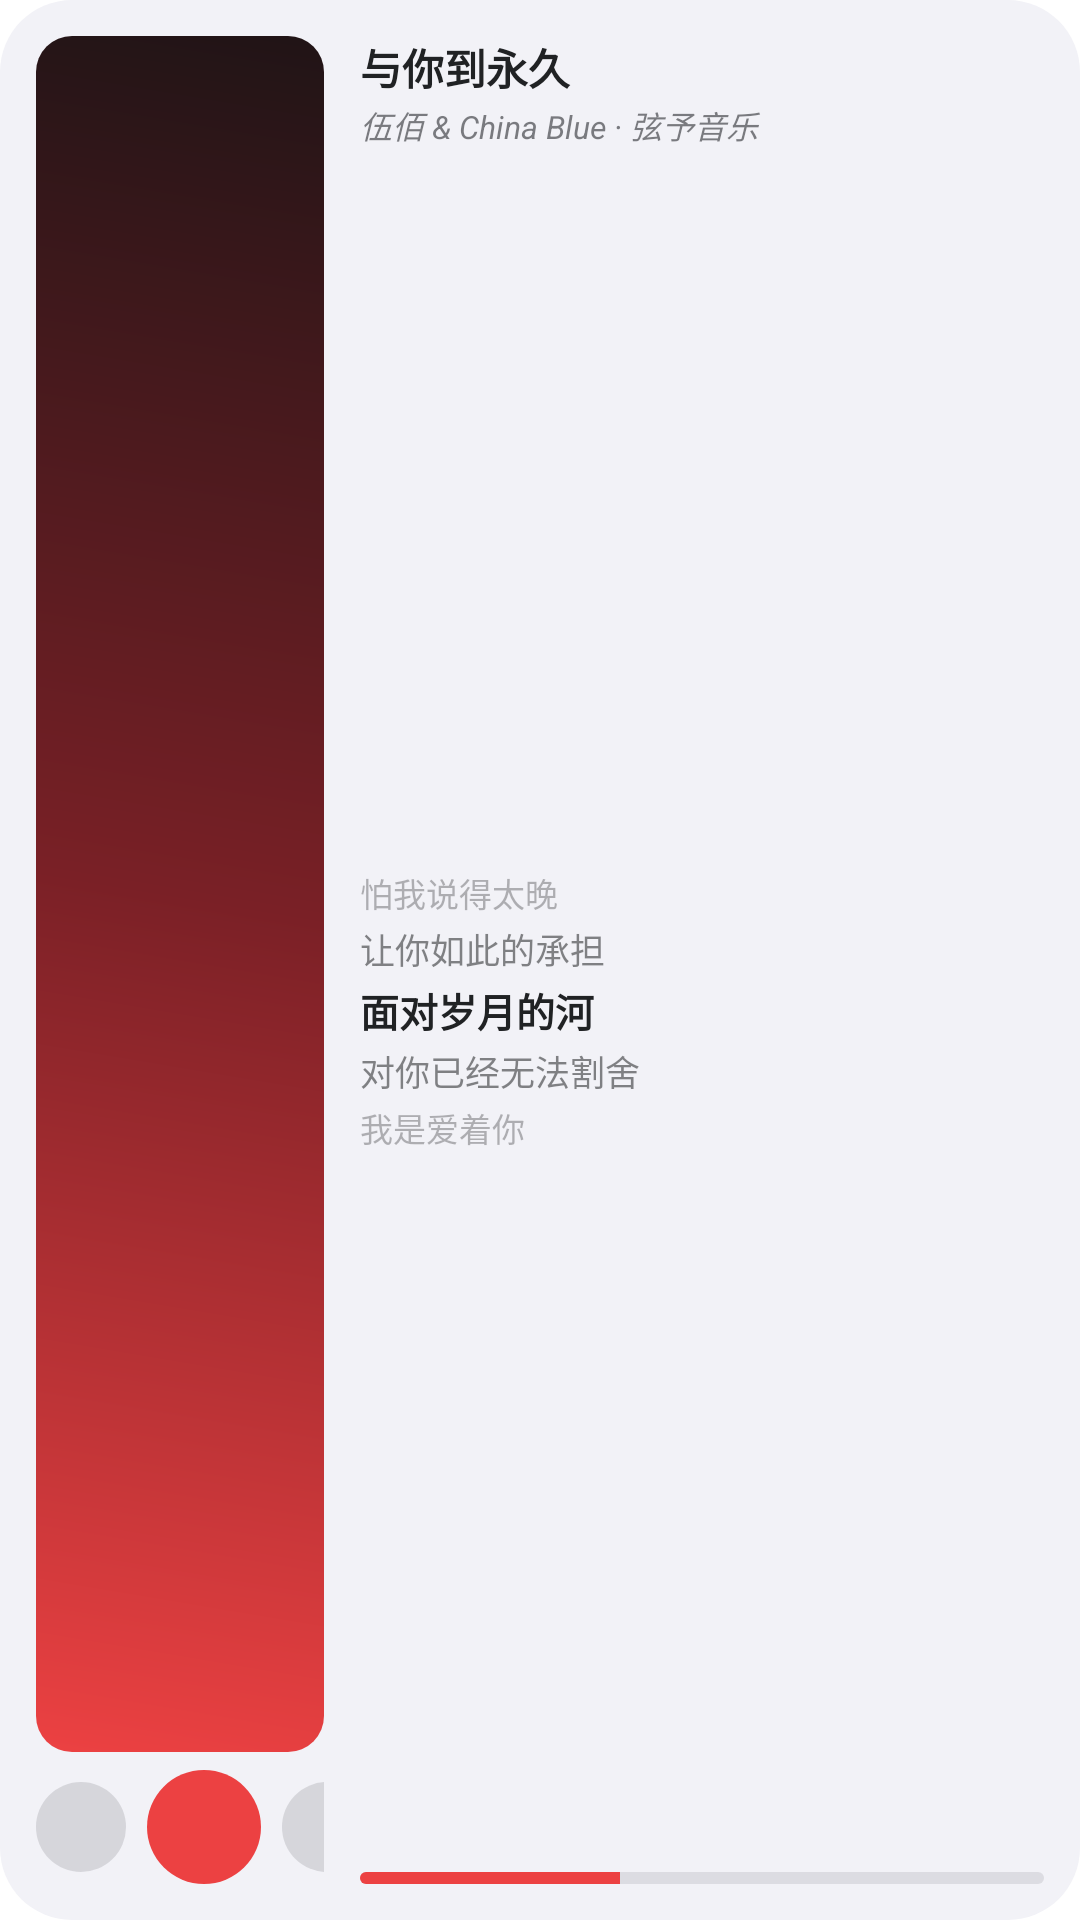

Here is an Android app screen rendered from its layout file. Give the layout XML and the strings, colors and styles it references.
<!-- AndroidManifest.xml: fallback theme Theme.MaterialComponents.DayNight.NoActionBar -->
<!-- res/layout/player_widget_lyric_preview.xml -->
<?xml version="1.0" encoding="utf-8"?>
<LinearLayout xmlns:android="http://schemas.android.com/apk/res/android"
    android:id="@+id/previewRoot"
    android:layout_width="match_parent"
    android:layout_height="match_parent"
    android:orientation="horizontal"
    android:background="@drawable/widget_bg"
    android:padding="12dp">

    
    <LinearLayout
        android:layout_width="96dp"
        android:layout_height="match_parent"
        android:orientation="vertical"
        android:gravity="center_horizontal">

        <ImageView
            android:layout_width="match_parent"
            android:layout_height="0dp"
            android:layout_weight="1"
            android:scaleType="fitCenter"
            android:src="@drawable/widget_preview_cover" />

        <LinearLayout
            android:layout_width="wrap_content"
            android:layout_height="wrap_content"
            android:layout_marginTop="6dp"
            android:orientation="horizontal"
            android:gravity="center_vertical">

            <TextView
                android:layout_width="30dp"
                android:layout_height="30dp"
                android:background="@drawable/widget_preview_dot" />

            <TextView
                android:layout_width="38dp"
                android:layout_height="38dp"
                android:layout_marginStart="7dp"
                android:layout_marginEnd="7dp"
                android:background="@drawable/widget_play_btn" />

            <TextView
                android:layout_width="30dp"
                android:layout_height="30dp"
                android:background="@drawable/widget_preview_dot" />
        </LinearLayout>
    </LinearLayout>

    
    <LinearLayout
        android:layout_width="0dp"
        android:layout_height="match_parent"
        android:layout_weight="1"
        android:layout_marginStart="12dp"
        android:orientation="vertical">

        <TextView
            android:layout_width="match_parent"
            android:layout_height="wrap_content"
            android:text="与你到永久"
            android:textColor="@color/widget_text_primary"
            android:textSize="14sp"
            android:textStyle="bold"
            android:singleLine="true"
            android:ellipsize="end" />

        <TextView
            android:layout_width="match_parent"
            android:layout_height="wrap_content"
            android:layout_marginTop="1dp"
            android:text="伍佰 &amp; China Blue · 弦予音乐"
            android:textColor="@color/widget_text_secondary"
            android:textSize="10.5sp"
            android:textStyle="italic"
            android:singleLine="true"
            android:ellipsize="end" />

        <LinearLayout
            android:layout_width="match_parent"
            android:layout_height="0dp"
            android:layout_weight="1"
            android:layout_marginTop="3dp"
            android:orientation="vertical"
            android:gravity="center_vertical">

            <TextView
                android:layout_width="match_parent"
                android:layout_height="wrap_content"
                android:minHeight="14dp"
                android:text="怕我说得太晚"
                android:textColor="@color/widget_lyric_far"
                android:textSize="11sp"
                android:singleLine="true"
                android:ellipsize="end" />

            <TextView
                android:layout_width="match_parent"
                android:layout_height="wrap_content"
                android:layout_marginTop="2dp"
                android:minHeight="15dp"
                android:text="让你如此的承担"
                android:textColor="@color/widget_lyric_near"
                android:textSize="11.5sp"
                android:singleLine="true"
                android:ellipsize="end" />

            <TextView
                android:layout_width="match_parent"
                android:layout_height="wrap_content"
                android:layout_marginTop="2dp"
                android:minHeight="17dp"
                android:text="面对岁月的河"
                android:textColor="@color/widget_text_primary"
                android:textSize="13sp"
                android:textStyle="bold"
                android:singleLine="true"
                android:ellipsize="end" />

            <TextView
                android:layout_width="match_parent"
                android:layout_height="wrap_content"
                android:layout_marginTop="2dp"
                android:minHeight="15dp"
                android:text="对你已经无法割舍"
                android:textColor="@color/widget_lyric_near"
                android:textSize="11.5sp"
                android:singleLine="true"
                android:ellipsize="end" />

            <TextView
                android:layout_width="match_parent"
                android:layout_height="wrap_content"
                android:layout_marginTop="2dp"
                android:minHeight="14dp"
                android:text="我是爱着你"
                android:textColor="@color/widget_lyric_far"
                android:textSize="11sp"
                android:singleLine="true"
                android:ellipsize="end" />
        </LinearLayout>

        <ProgressBar
            style="?android:attr/progressBarStyleHorizontal"
            android:layout_width="match_parent"
            android:layout_height="wrap_content"
            android:layout_marginTop="3dp"
            android:max="100"
            android:progress="38"
            android:progressDrawable="@drawable/widget_progress_drawable"
            android:maxHeight="4dp"
            android:minHeight="4dp" />
    </LinearLayout>
</LinearLayout>
<!-- resources referenced by this layout -->
<resources>
  <color name="widget_lyric_far">#54202224</color>
  <color name="widget_lyric_near">#8C202224</color>
  <color name="widget_text_primary">#FF202224</color>
  <color name="widget_text_secondary">#92202224</color>
  <!-- drawable widget_bg (drawable) -->
  <?xml version="1.0" encoding="utf-8"?>
  <shape xmlns:android="http://schemas.android.com/apk/res/android"
      android:shape="rectangle">
      <solid android:color="@color/widget_card_start" />
      
      <corners android:radius="24dp" />
  </shape>
  <!-- drawable widget_play_btn (drawable) -->
  <?xml version="1.0" encoding="utf-8"?>
  <shape xmlns:android="http://schemas.android.com/apk/res/android"
      android:shape="oval">
      <solid android:color="#EC4142" />
  </shape>
  <!-- drawable widget_preview_cover (drawable) -->
  <?xml version="1.0" encoding="utf-8"?>
  <shape xmlns:android="http://schemas.android.com/apk/res/android"
      android:shape="rectangle">
      <gradient
          android:startColor="#EC4142"
          android:centerColor="#7A2026"
          android:endColor="#201416"
          android:angle="45" />
      <corners android:radius="12dp" />
  </shape>
  <!-- drawable widget_preview_dot (drawable) -->
  <shape xmlns:android="http://schemas.android.com/apk/res/android"
      android:shape="oval">
      <solid android:color="@color/widget_icon_subtle" />
  </shape>
  <!-- drawable widget_progress_drawable (drawable) -->
  <?xml version="1.0" encoding="utf-8"?>
  <layer-list xmlns:android="http://schemas.android.com/apk/res/android">
      <item android:id="@android:id/background">
          <shape android:shape="rectangle">
              <solid android:color="@color/widget_track" />
              <corners android:radius="3dp" />
          </shape>
      </item>
      <item android:id="@android:id/progress">
          <clip>
              <shape android:shape="rectangle">
                  <solid android:color="@color/widget_fill" />
                  <corners android:radius="3dp" />
              </shape>
          </clip>
      </item>
  </layer-list>
  <color name="widget_card_start">#F2F2F7</color>
  <color name="widget_icon_subtle">#26373B41</color>
  <color name="widget_track">#1A20242B</color>
  <color name="widget_fill">#EC4142</color>
</resources>
